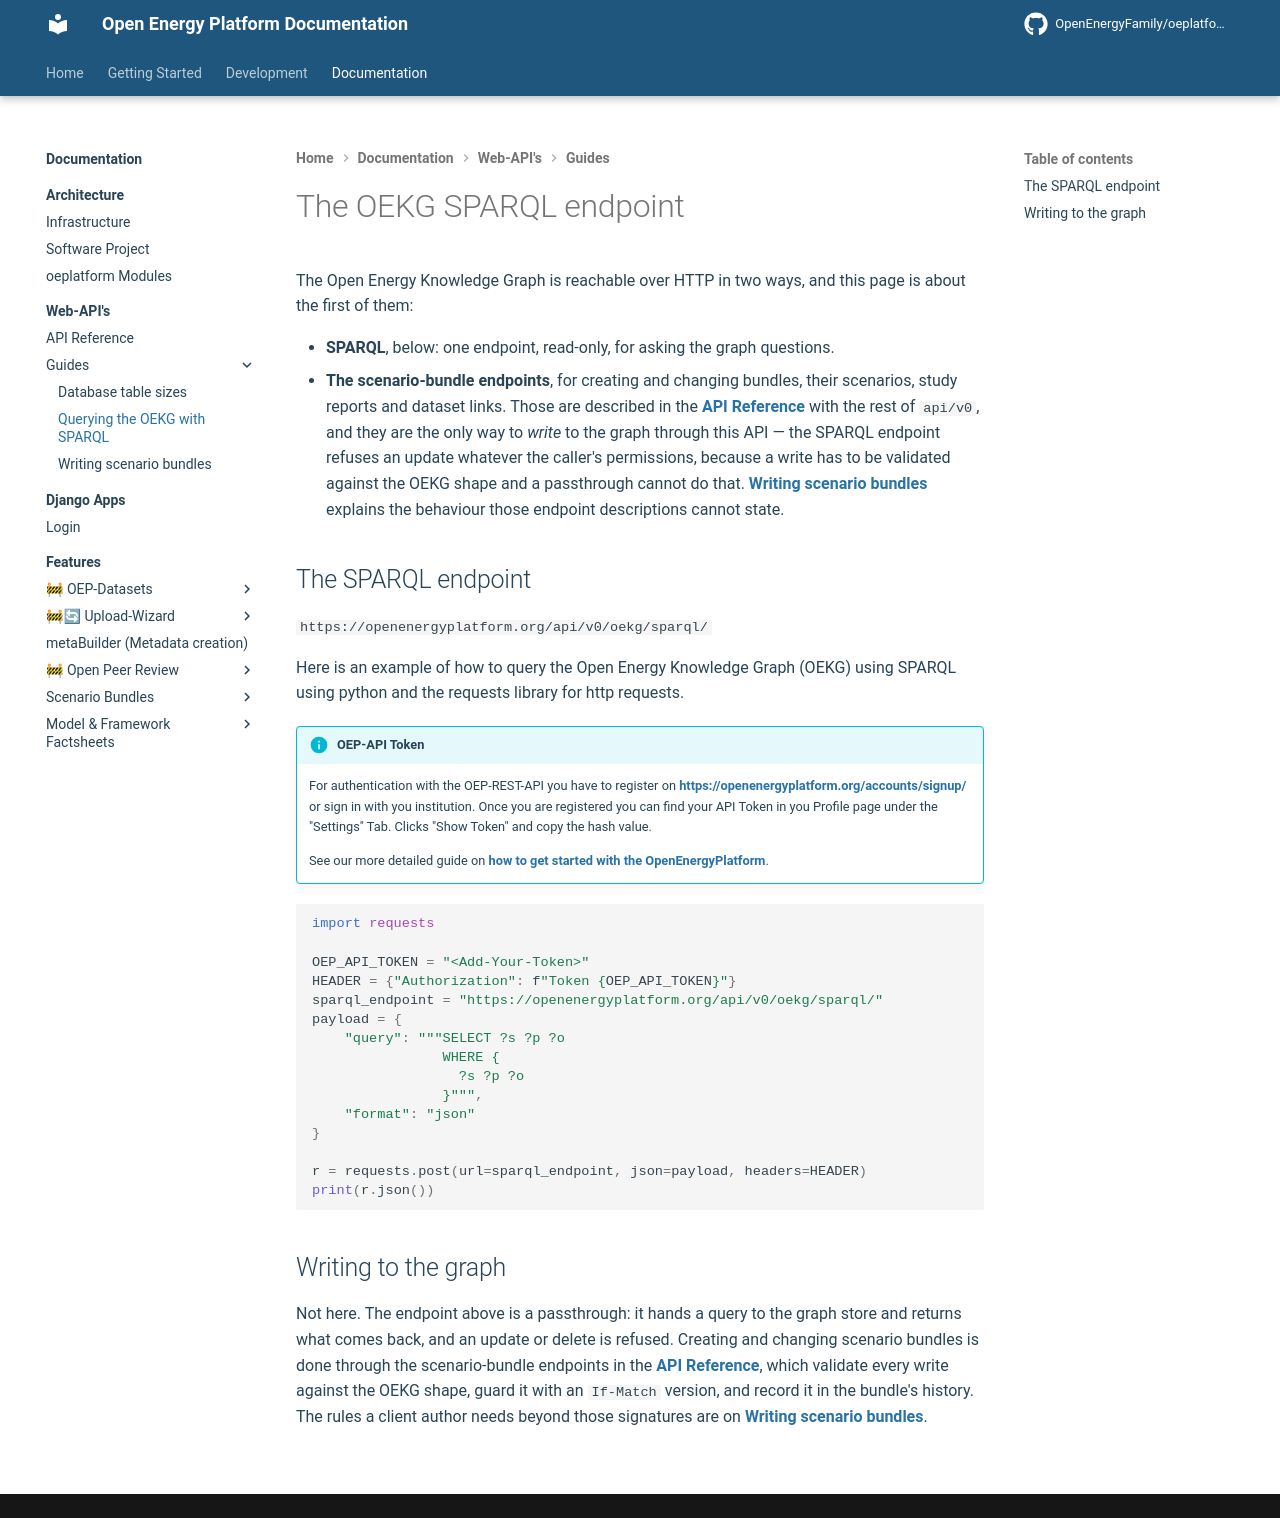

repository: OpenEnergyPlatform/oeplatform · page: oeplatform-code/web-api/oekg-api/index.html · generator: mkdocs

<!--
SPDX-FileCopyrightText: 2025 Jonas Huber <https://github.com/jh-RLI> © Reiner Lemoine Institut
SPDX-FileCopyrightText: 2025 Jonas Huber <https://github.com/jh-RLI> © Reiner Lemoine Institut

SPDX-License-Identifier: CC0-1.0
-->

# The OEKG SPARQL endpoint

The Open Energy Knowledge Graph is reachable over HTTP in two ways, and this
page is about the first of them:

- **SPARQL**, below: one endpoint, read-only, for asking the graph questions.
- **The scenario-bundle endpoints**, for creating and changing bundles, their
  scenarios, study reports and dataset links. Those are described in the
  [API Reference](../api-reference.md) with the rest of `api/v0`, and they are
  the only way to _write_ to the graph through this API — the SPARQL endpoint
  refuses an update whatever the caller's permissions, because a write has to be
  validated against the OEKG shape and a passthrough cannot do that.
  [Writing scenario bundles](scenario-bundles.md) explains the behaviour those
  endpoint descriptions cannot state.

## The SPARQL endpoint

`https://openenergyplatform.org/api/v0/oekg/sparql/`

Here is an example of how to query the Open Energy Knowledge Graph (OEKG) using
SPARQL using python and the requests library for http requests.

!!! Info "OEP-API Token"

    For authentication with the OEP-REST-API you have to register on <https://openenergyplatform.org/accounts/signup/> or sign in with you institution.
    Once you are registered you can find your API Token in you Profile page under the "Settings" Tab. Clicks "Show Token" and copy the hash value.

    See our more detailed guide on [how to get started with the OpenEnergyPlatform](https://openenergyplatform.github.io/academy/courses/02_start/#how-do-i-get-started-with-the-oep).

```python
import requests

OEP_API_TOKEN = "<Add-Your-Token>"
HEADER = {"Authorization": f"Token {OEP_API_TOKEN}"}
sparql_endpoint = "https://openenergyplatform.org/api/v0/oekg/sparql/"
payload = {
    "query": """SELECT ?s ?p ?o
                WHERE {
                  ?s ?p ?o
                }""",
    "format": "json"
}

r = requests.post(url=sparql_endpoint, json=payload, headers=HEADER)
print(r.json())
```

## Writing to the graph

Not here. The endpoint above is a passthrough: it hands a query to the graph
store and returns what comes back, and an update or delete is refused. Creating
and changing scenario bundles is done through the scenario-bundle endpoints in
the [API Reference](../api-reference.md), which validate every write against the
OEKG shape, guard it with an `If-Match` version, and record it in the bundle's
history. The rules a client author needs beyond those signatures are on
[Writing scenario bundles](scenario-bundles.md).
